6-way image classification set "dataset_processed" from GitHub (kenah19/ImageProcessingPCB); label vocabulary: missing hole, mouse bite, open circuit, short, spur, spurious copper.

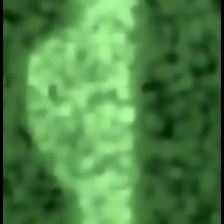
Label: spur

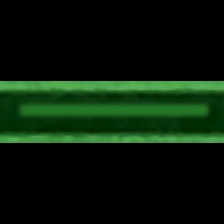
Label: spurious copper

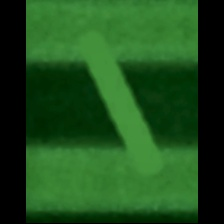
Label: short

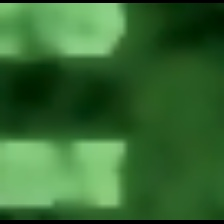
Label: open circuit

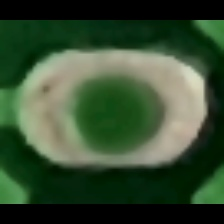
Label: missing hole

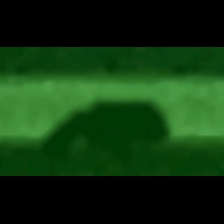
Label: mouse bite
